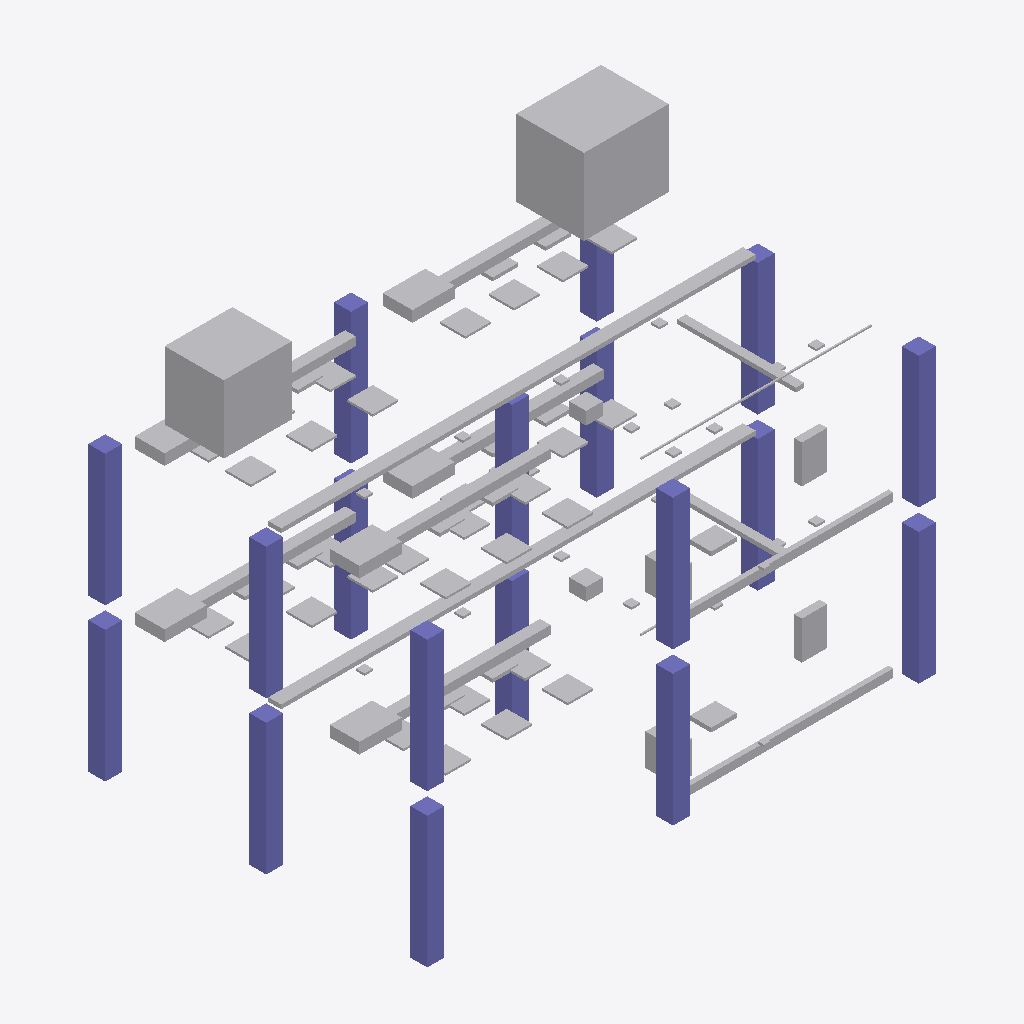
Isometric view of an IFC building model (IFC-SPF (STEP), schema IFC4, length unit millimetre), seen from the south-west, elements coloured by IFC class (only those large enough to see are counted): 91 other elements (light grey), 18 columns (violet).
Extent 12.0 m × 8.0 m × 9.4 m (x, y, z). Elements (114): 52 IfcLightFixture, 18 IfcColumn, 14 IfcFlowSegment, 12 IfcAirTerminal, 12 IfcEnergyConversionDevice, 6 IfcSanitaryTerminal.

HEADER;
FILE_DESCRIPTION(('ViewDefinition[DesignTransferView]'),'2;1');
FILE_NAME('/dev/null','2026-10-22T11:03:30+07:00',(''),(''),'IfcOpenShell 0.8.5','IfcOpenShell 0.8.5','Nobody');
FILE_SCHEMA(('IFC4'));
ENDSEC;
DATA;
#1=IFCPROJECT('0aaP7Lpkz8OA0BhOnDizc_',$,'ToaNha_BIM_MEP_12x8m',$,$,$,$,(#10),#5);
#12=IFCSITE('0Y0haCh7L9RRRE$im9cuI_',$,'KhuDat_DuAn',$,$,$,$,$,$,$,$,$,$,$);
#14=IFCBUILDING('1rzah9enD8hhQAzO7Fpdnd',$,'ToaNha_MEP_BIM',$,$,$,$,$,$,$,$,$);
#16=IFCBUILDINGSTOREY('0ldYT2SZ1Efgm7IHxD9V8j',$,'Tang_1',$,$,$,$,$,$,$);
#18=IFCBUILDINGSTOREY('1z7uhm9z59bPTCV2taz3uf',$,'Tang_2',$,$,$,$,$,$,$);
#19=IFCBUILDINGSTOREY('2WMHmp4FP7JxxkEMdn3gSw',$,'Mai',$,$,$,$,$,$,$);
#1838=IFCENERGYCONVERSIONDEVICE('3B68cL0efAmORNCt_F5XzT',$,'Bồn Nước Mái Inox Sơn Hà 2000L',$,$,$,#1853,$);
#1854=IFCENERGYCONVERSIONDEVICE('083ut4ovf1$PzuXIuSZ3xi',$,'Cụm Dàn Nóng VRV Ngoài Trời 10 HP',$,$,$,#1869,$);
#1100=IFCFLOWSEGMENT('1_wsQ4ICr8fAd_2$tj$3i8',$,'Máng Cáp Điện Trục Chính 300x100 Tang_2',$,$,$,#1115,$);
#192=IFCFLOWSEGMENT('1Kbkk_1BT4Hgcsy0OciYnI',$,'Máng Cáp Điện Trục Chính 300x100 Tang_1',$,$,$,#207,$);
#930=IFCCOLUMN('337gxkElbB8h16saP3A9Wv',$,'Cột Bê Tông 400x400 Tang_2',$,$,$,#945,$,$);
#22=IFCCOLUMN('0wooJLuCr6OfAaGJsaWvgK',$,'Cột Bê Tông 400x400 Tang_1',$,$,$,#37,$,$);
#38=IFCCOLUMN('2mp1ierY16zR3zG8kOHVTR',$,'Cột Bê Tông 400x400 Tang_1',$,$,$,#53,$,$);
#70=IFCCOLUMN('25bZkEkH99c8ETdB7H574C',$,'Cột Bê Tông 400x400 Tang_1',$,$,$,#85,$,$);
#54=IFCCOLUMN('2HIhhVYHP7jP6La_cg7kPh',$,'Cột Bê Tông 400x400 Tang_1',$,$,$,#69,$,$);
#978=IFCCOLUMN('2ZTtnpbQn9MfSLnJBVwXi2',$,'Cột Bê Tông 400x400 Tang_2',$,$,$,#993,$,$);
#962=IFCCOLUMN('2vUmASlRX0gOMu0I$mtory',$,'Cột Bê Tông 400x400 Tang_2',$,$,$,#977,$,$);
#1026=IFCCOLUMN('2Q1hcm1HvF9vjJ8jCGxJgM',$,'Cột Bê Tông 400x400 Tang_2',$,$,$,#1041,$,$);
#118=IFCCOLUMN('3IJh$wuG9FNxJjNndPZCZj',$,'Cột Bê Tông 400x400 Tang_1',$,$,$,#133,$,$);
#946=IFCCOLUMN('00BwQsbYLCVuiB_lHHoKY1',$,'Cột Bê Tông 400x400 Tang_2',$,$,$,#961,$,$);
#1042=IFCCOLUMN('2Faua3Y8H4FeyifGdWRUro',$,'Cột Bê Tông 400x400 Tang_2',$,$,$,#1057,$,$);
#1010=IFCCOLUMN('0WDPfoF_zEiOh4A9O$m98u',$,'Cột Bê Tông 400x400 Tang_2',$,$,$,#1025,$,$);
#134=IFCCOLUMN('10G35sRrTDEO5i4jxlpuUh',$,'Cột Bê Tông 400x400 Tang_1',$,$,$,#149,$,$);
#150=IFCCOLUMN('2JLgQuPIrEmfA_uvRl24Pg',$,'Cột Bê Tông 400x400 Tang_1',$,$,$,#165,$,$);
#1692=IFCFLOWSEGMENT('0M7GbPpQPETuhq9zae$sv5',$,'Ống Gió Cấp SA 250x200 - Khu Vực Làm Việc Chung Tang_2',$,$,$,#1707,$);
#994=IFCCOLUMN('0Va1B1MUb2_fnBPdPMDUO5',$,'Cột Bê Tông 400x400 Tang_2',$,$,$,#1009,$,$);
#86=IFCCOLUMN('0in8Chnb56lfAr79yyY5Ds',$,'Cột Bê Tông 400x400 Tang_1',$,$,$,#101,$,$);
#1820=IFCFLOWSEGMENT('1fqV8W6jH0W8BqkwuwHkrV',$,'Ống Thoát Phân uPVC Ø114 Dốc 2% Tang_2',$,$,$,#1835,$);
#912=IFCFLOWSEGMENT('36HAjLvaL8gehHvm0d95SN',$,'Ống Thoát Phân uPVC Ø114 Dốc 2% Tang_1',$,$,$,#927,$);
#102=IFCCOLUMN('1cfuG$l5f3d9fT6lvscfsm',$,'Cột Bê Tông 400x400 Tang_1',$,$,$,#117,$,$);
#784=IFCFLOWSEGMENT('1ZtnH9Yl9BBe7EIIKXZ5iA',$,'Ống Gió Cấp SA 250x200 - Khu Vực Làm Việc Chung Tang_1',$,$,$,#799,$);
#656=IFCFLOWSEGMENT('0xr7xNJprErf6kbPx_wV6j',$,'Ống Gió Cấp SA 250x200 - Văn Phòng Chính Tang_1',$,$,$,#671,$);
#720=IFCFLOWSEGMENT('28$7gr6yvCdPfCdqtxWgO1',$,'Ống Gió Cấp SA 250x200 - Phòng Họp Cao Cấp Tang_1',$,$,$,#735,$);
#640=IFCENERGYCONVERSIONDEVICE('0tslZ1ZWn3yut4GN85wg$M',$,'Dàn Lạnh FCU Giấu Trần Nối Ống Gió 1.5 HP (12,000 BTU/h) - Văn Phòng Chính Tang_1',$,$,$,#655,$);
#768=IFCENERGYCONVERSIONDEVICE('2ZRQzfFPv1NB25l1eoxFWG',$,'Dàn Lạnh FCU Giấu Trần Nối Ống Gió 1.5 HP (12,000 BTU/h) - Khu Vực Làm Việc Chung Tang_1',$,$,$,#783,$);
#1612=IFCENERGYCONVERSIONDEVICE('2qb6O4fR14DAhGPj00T8Oy',$,'Dàn Lạnh FCU Giấu Trần Nối Ống Gió 1.5 HP (12,000 BTU/h) - Phòng Họp Cao Cấp Tang_2',$,$,$,#1627,$);
#1676=IFCENERGYCONVERSIONDEVICE('39wqywFPbF5vreFxcIpnb$',$,'Dàn Lạnh FCU Giấu Trần Nối Ống Gió 1.5 HP (12,000 BTU/h) - Khu Vực Làm Việc Chung Tang_2',$,$,$,#1691,$);
#1058=IFCCOLUMN('36pgHohjf69ulUs$pml1dF',$,'Cột Bê Tông 400x400 Tang_2',$,$,$,#1073,$,$);
#1628=IFCFLOWSEGMENT('11WevGe8b0nOcgoS6nYi9E',$,'Ống Gió Cấp SA 250x200 - Phòng Họp Cao Cấp Tang_2',$,$,$,#1643,$);
#704=IFCENERGYCONVERSIONDEVICE('02TJldBQX9_A12sfXzyqBH',$,'Dàn Lạnh FCU Giấu Trần Nối Ống Gió 1.5 HP (12,000 BTU/h) - Phòng Họp Cao Cấp Tang_1',$,$,$,#719,$);
#1116=IFCFLOWSEGMENT('2A1xiJkIrF5QJy90ijMC$y',$,'Máng Cáp Nhánh Vào Phòng Kỹ Thuật 200x100 Tang_2',$,$,$,#1131,$);
#176=IFCENERGYCONVERSIONDEVICE('3RSevOMr58Ugdn43s_73oj',$,'Tủ Điện Phân Phối DB-1',$,$,$,#191,$);
#1084=IFCENERGYCONVERSIONDEVICE('2dYKXlOVj1Rvbnt38837OK',$,'Tủ Điện Phân Phối DB-2',$,$,$,#1099,$);
#1548=IFCENERGYCONVERSIONDEVICE('1sl24sbJP2AA$$Iz6JCS3S',$,'Dàn Lạnh FCU Giấu Trần Nối Ống Gió 1.5 HP (12,000 BTU/h) - Văn Phòng Chính Tang_2',$,$,$,#1563,$);
#1564=IFCFLOWSEGMENT('1HdcyXBJL2fPU29jDldNCs',$,'Ống Gió Cấp SA 250x200 - Văn Phòng Chính Tang_2',$,$,$,#1579,$);
#208=IFCFLOWSEGMENT('1ZOitzBxrCeuTRx26CFnN5',$,'Máng Cáp Nhánh Vào Phòng Kỹ Thuật 200x100 Tang_1',$,$,$,#223,$);
#256=IFCLIGHTFIXTURE('0Z_9J$X6b3fwQpQrcFT62t',$,'Đèn LED Panel Âm Trần 600x600 - Văn Phòng Chính Tang_1',$,$,$,#271,$,$);
#416=IFCLIGHTFIXTURE('31M$gwFbfFAQq1j$1mLEMY',$,'Đèn LED Panel Âm Trần 600x600 - Khu Vực Làm Việc Chung Tang_1',$,$,$,#431,$,$);
#448=IFCLIGHTFIXTURE('1iwnLb1sfAVh8fjnMkcain',$,'Đèn LED Panel Âm Trần 600x600 - Khu Vực Làm Việc Chung Tang_1',$,$,$,#463,$,$);
#1196=IFCLIGHTFIXTURE('0Gvj5$szX9vPAIefa$jOMb',$,'Đèn LED Panel Âm Trần 600x600 - Văn Phòng Chính Tang_2',$,$,$,#1211,$,$);
#1356=IFCLIGHTFIXTURE('1G7k10URP37Bs5ybXQc4Kv',$,'Đèn LED Panel Âm Trần 600x600 - Khu Vực Làm Việc Chung Tang_2',$,$,$,#1371,$,$);
#1164=IFCLIGHTFIXTURE('0cdpK4hEH0legS$33UEeWP',$,'Đèn LED Panel Âm Trần 600x600 - Văn Phòng Chính Tang_2',$,$,$,#1179,$,$);
#1228=IFCLIGHTFIXTURE('1kF83M$MjDug5RpVI6u7vx',$,'Đèn LED Panel Âm Trần 600x600 - Phòng Họp Cao Cấp Tang_2',$,$,$,#1243,$,$);
#1260=IFCLIGHTFIXTURE('0OUmTqX298L8zZUzIYuBKL',$,'Đèn LED Panel Âm Trần 600x600 - Phòng Họp Cao Cấp Tang_2',$,$,$,#1275,$,$);
#1244=IFCLIGHTFIXTURE('1j_BBH72b44wQNunvL3_cU',$,'Đèn LED Panel Âm Trần 600x600 - Phòng Họp Cao Cấp Tang_2',$,$,$,#1259,$,$);
#1324=IFCLIGHTFIXTURE('1x7InorSbEHvVZaO7yCvWS',$,'Đèn LED Panel Âm Trần 600x600 - Khu Vực Làm Việc Chung Tang_2',$,$,$,#1339,$,$);
#1132=IFCLIGHTFIXTURE('2nX$h$tR15Y8Qlp$RFH3tz',$,'Đèn LED Panel Âm Trần 600x600 - Văn Phòng Chính Tang_2',$,$,$,#1147,$,$);
#1292=IFCLIGHTFIXTURE('37gOjji05CYuRYOpx_aBvL',$,'Đèn LED Panel Âm Trần 600x600 - Khu Vực Làm Việc Chung Tang_2',$,$,$,#1307,$,$);
#864=IFCSANITARYTERMINAL('3lfaK2DAb289TalGnuiacd',$,'Chậu Rửa Lavabo Đặt Bàn Tang_1',$,$,$,#879,$,$);
#1772=IFCSANITARYTERMINAL('1HZ1nJbtD2QO9AvHuttacQ',$,'Chậu Rửa Lavabo Đặt Bàn Tang_2',$,$,$,#1787,$,$);
#352=IFCLIGHTFIXTURE('1ssc11mYLF6AxTaZRMR1Qb',$,'Đèn LED Panel Âm Trần 600x600 - Phòng Họp Cao Cấp Tang_1',$,$,$,#367,$,$);
#1740=IFCENERGYCONVERSIONDEVICE('0usumCcw519vhJ$kaP2m$3',$,'Quạt Hút Gió Âm Trần WC 250 CMH Tang_2',$,$,$,#1755,$);
#832=IFCENERGYCONVERSIONDEVICE('0tl7xsCaf5BOPmOK8ZByMz',$,'Quạt Hút Gió Âm Trần WC 250 CMH Tang_1',$,$,$,#847,$);
#1276=IFCLIGHTFIXTURE('0bJoMLpuT7xfVQRWEdBtI1',$,'Đèn LED Panel Âm Trần 600x600 - Phòng Họp Cao Cấp Tang_2',$,$,$,#1291,$,$);
#1804=IFCFLOWSEGMENT('0XLR6ZMnfDIQhbYi$ZZZxF',$,'Ống Cấp Nước Lạnh PPR DN25 Tang_2',$,$,$,#1819,$);
#464=IFCLIGHTFIXTURE('3UWaDAoATFce02wJQGeokP',$,'Đèn LED Panel Âm Trần 600x600 - Khu Vực Làm Việc Chung Tang_1',$,$,$,#479,$,$);
#1372=IFCLIGHTFIXTURE('1qKaah9y11Ww94P1UI3H$w',$,'Đèn LED Panel Âm Trần 600x600 - Khu Vực Làm Việc Chung Tang_2',$,$,$,#1387,$,$);
#1212=IFCLIGHTFIXTURE('3aQZZ8XHj5IR6OcfyWbzVl',$,'Đèn LED Panel Âm Trần 600x600 - Văn Phòng Chính Tang_2',$,$,$,#1227,$,$);
#368=IFCLIGHTFIXTURE('1BialNhV1BfBPPgMnw8fKL',$,'Đèn LED Panel Âm Trần 600x600 - Phòng Họp Cao Cấp Tang_1',$,$,$,#383,$,$);
#240=IFCLIGHTFIXTURE('0mhTTLqZz7Sw7iTmWkAqpi',$,'Đèn LED Panel Âm Trần 600x600 - Văn Phòng Chính Tang_1',$,$,$,#255,$,$);
#1308=IFCLIGHTFIXTURE('0zXPhsZ197VhLFwuiT4a2m',$,'Đèn LED Panel Âm Trần 600x600 - Khu Vực Làm Việc Chung Tang_2',$,$,$,#1323,$,$);
#288=IFCLIGHTFIXTURE('1A_6un2CP1vQzJTF7tDkis',$,'Đèn LED Panel Âm Trần 600x600 - Văn Phòng Chính Tang_1',$,$,$,#303,$,$);
#1340=IFCLIGHTFIXTURE('1A556YhHDAAxyJfguZsanm',$,'Đèn LED Panel Âm Trần 600x600 - Khu Vực Làm Việc Chung Tang_2',$,$,$,#1355,$,$);
#432=IFCLIGHTFIXTURE('33Fg307NTChuqvyT_mApqf',$,'Đèn LED Panel Âm Trần 600x600 - Khu Vực Làm Việc Chung Tang_1',$,$,$,#447,$,$);
#848=IFCSANITARYTERMINAL('2KZ$Rq3jvC8hDlDRU8FsgY',$,'Bồn Cầu 2 Khối Cao Cấp Tang_1',$,$,$,#863,$,$);
#1756=IFCSANITARYTERMINAL('3JK29FKbbC1vFuDx2XRurf',$,'Bồn Cầu 2 Khối Cao Cấp Tang_2',$,$,$,#1771,$,$);
#384=IFCLIGHTFIXTURE('0Ip0hZI95Akgz3kIjdXqsO',$,'Đèn LED Panel Âm Trần 600x600 - Khu Vực Làm Việc Chung Tang_1',$,$,$,#399,$,$);
#400=IFCLIGHTFIXTURE('1jDFrVXMP8egT2b9Tp7Toq',$,'Đèn LED Panel Âm Trần 600x600 - Khu Vực Làm Việc Chung Tang_1',$,$,$,#415,$,$);
#1644=IFCAIRTERMINAL('3lvE7q$jLDpw4tWbhaRfCz',$,'Miệng Gió Cấp 600x600 - Phòng Họp Cao Cấp Tang_2',$,$,$,#1659,$,$);
#1660=IFCAIRTERMINAL('3Nk5QHSLbBbw1pX0$s9gJD',$,'Miệng Gió Cấp 600x600 - Phòng Họp Cao Cấp Tang_2',$,$,$,#1675,$,$);
#752=IFCAIRTERMINAL('1Vu6DkArjB9BLDecOn_tCX',$,'Miệng Gió Cấp 600x600 - Phòng Họp Cao Cấp Tang_1',$,$,$,#767,$,$);
#688=IFCAIRTERMINAL('011Iz6u4L5zOOMmL2r7QSn',$,'Miệng Gió Cấp 600x600 - Văn Phòng Chính Tang_1',$,$,$,#703,$,$);
#816=IFCAIRTERMINAL('0sRjNpyDzBhP22g2pWxh0r',$,'Miệng Gió Cấp 600x600 - Khu Vực Làm Việc Chung Tang_1',$,$,$,#831,$,$);
#1724=IFCAIRTERMINAL('0epDWafxbFmeFn3EmcX0S7',$,'Miệng Gió Cấp 600x600 - Khu Vực Làm Việc Chung Tang_2',$,$,$,#1739,$,$);
#224=IFCLIGHTFIXTURE('33NxTiNFL6ZOIKDmehl0JB',$,'Đèn LED Panel Âm Trần 600x600 - Văn Phòng Chính Tang_1',$,$,$,#239,$,$);
#304=IFCLIGHTFIXTURE('0A7g_twaz3tg5JNSXCM6D0',$,'Đèn LED Panel Âm Trần 600x600 - Văn Phòng Chính Tang_1',$,$,$,#319,$,$);
#1708=IFCAIRTERMINAL('1V8hFlQwH9Zwnqn83yrymY',$,'Miệng Gió Cấp 600x600 - Khu Vực Làm Việc Chung Tang_2',$,$,$,#1723,$,$);
#1596=IFCAIRTERMINAL('2F5Nq9Oz9DzwNGT$u$2OoB',$,'Miệng Gió Cấp 600x600 - Văn Phòng Chính Tang_2',$,$,$,#1611,$,$);
#1148=IFCLIGHTFIXTURE('3sXyoZ5bn6I9pc1VxoGan1',$,'Đèn LED Panel Âm Trần 600x600 - Văn Phòng Chính Tang_2',$,$,$,#1163,$,$);
#800=IFCAIRTERMINAL('1ZEcVWg5n65uhUN8IGG5y$',$,'Miệng Gió Cấp 600x600 - Khu Vực Làm Việc Chung Tang_1',$,$,$,#815,$,$);
#320=IFCLIGHTFIXTURE('0MoTlsQkXEU9ms8XFc3CFI',$,'Đèn LED Panel Âm Trần 600x600 - Phòng Họp Cao Cấp Tang_1',$,$,$,#335,$,$);
#672=IFCAIRTERMINAL('2f6raaxcjCjOdrmyYn$A_t',$,'Miệng Gió Cấp 600x600 - Văn Phòng Chính Tang_1',$,$,$,#687,$,$);
#496=IFCLIGHTFIXTURE('2UOxnEYpLEHOb6TSNqrExr',$,'Đèn LED Downlight Âm Trần Ø150 - Khu Vệ Sinh WC Tang_1',$,$,$,#511,$,$);
#560=IFCLIGHTFIXTURE('2U5GuNs8f8CuSTEEcEXB_Q',$,'Bộ Đèn LED Tube T8 1200mm - Phòng Kỹ Thuật MEP Tang_1',$,$,$,#575,$,$);
#1388=IFCLIGHTFIXTURE('2pu3z2WRTFSR2a6Ato1ZWM',$,'Đèn LED Downlight Âm Trần Ø150 - Khu Vệ Sinh WC Tang_2',$,$,$,#1403,$,$);
#1420=IFCLIGHTFIXTURE('1WtZmojTrAnBRcAUj3HGF3',$,'Đèn LED Downlight Âm Trần Ø150 - Khu Vệ Sinh WC Tang_2',$,$,$,#1435,$,$);
#1500=IFCLIGHTFIXTURE('2NIli7S3HFjO$tzc1TvwFk',$,'Đèn LED Downlight Âm Trần Ø150 - Hành Lang Trung Tâm Tang_2',$,$,$,#1515,$,$);
#1532=IFCLIGHTFIXTURE('1j1mTaVIjCW9M5d16fkBol',$,'Đèn LED Downlight Âm Trần Ø150 - Hành Lang Trung Tâm Tang_2',$,$,$,#1547,$,$);
#592=IFCLIGHTFIXTURE('09tG$LozbFZOmpnTVHSmOf',$,'Đèn LED Downlight Âm Trần Ø150 - Hành Lang Trung Tâm Tang_1',$,$,$,#607,$,$);
#576=IFCLIGHTFIXTURE('2h1USKWUT5XA0pItEncOuK',$,'Đèn LED Downlight Âm Trần Ø150 - Hành Lang Trung Tâm Tang_1',$,$,$,#591,$,$);
#608=IFCLIGHTFIXTURE('1_4iKb4qnBP9vU0G5_PGZ$',$,'Đèn LED Downlight Âm Trần Ø150 - Hành Lang Trung Tâm Tang_1',$,$,$,#623,$,$);
#1404=IFCLIGHTFIXTURE('2852Fl$mf1mgtEtm6TqSNn',$,'Đèn LED Downlight Âm Trần Ø150 - Khu Vệ Sinh WC Tang_2',$,$,$,#1419,$,$);
#1468=IFCLIGHTFIXTURE('2p5zWrOFfCuQVdMT80HZi0',$,'Bộ Đèn LED Tube T8 1200mm - Phòng Kỹ Thuật MEP Tang_2',$,$,$,#1483,$,$);
#1436=IFCLIGHTFIXTURE('1yzaAhEfv919gbBEbUzrzM',$,'Đèn LED Downlight Âm Trần Ø150 - Khu Vệ Sinh WC Tang_2',$,$,$,#1451,$,$);
#1484=IFCLIGHTFIXTURE('2Y88VyH9D929dNS$bcSuer',$,'Đèn LED Downlight Âm Trần Ø150 - Hành Lang Trung Tâm Tang_2',$,$,$,#1499,$,$);
#1516=IFCLIGHTFIXTURE('3QKManwLDEXQTeJPeEoFwL',$,'Đèn LED Downlight Âm Trần Ø150 - Hành Lang Trung Tâm Tang_2',$,$,$,#1531,$,$);
#736=IFCAIRTERMINAL('1oPGmJ$NX2CR8WVBh68JmA',$,'Miệng Gió Cấp 600x600 - Phòng Họp Cao Cấp Tang_1',$,$,$,#751,$,$);
#272=IFCLIGHTFIXTURE('3cZop2nR1CYvd9oHFbaWcb',$,'Đèn LED Panel Âm Trần 600x600 - Văn Phòng Chính Tang_1',$,$,$,#287,$,$);
#336=IFCLIGHTFIXTURE('0wUgJKI_TA8AX8uswc9$XG',$,'Đèn LED Panel Âm Trần 600x600 - Phòng Họp Cao Cấp Tang_1',$,$,$,#351,$,$);
#1788=IFCSANITARYTERMINAL('11LmQBwJnCuPKT25o2zxhW',$,'Phễu Thu Sàn Bẫy Mùi Ø90 Tang_2',$,$,$,#1803,$,$);
#880=IFCSANITARYTERMINAL('3w_zRyUsr05A9SSM1$xGjC',$,'Phễu Thu Sàn Bẫy Mùi Ø90 Tang_1',$,$,$,#895,$,$);
#512=IFCLIGHTFIXTURE('1ZgFnEP3122xUvguNyiq5L',$,'Đèn LED Downlight Âm Trần Ø150 - Khu Vệ Sinh WC Tang_1',$,$,$,#527,$,$);
#544=IFCLIGHTFIXTURE('35iOMVjGf1HuPrSSB2Wihj',$,'Bộ Đèn LED Tube T8 1200mm - Phòng Kỹ Thuật MEP Tang_1',$,$,$,#559,$,$);
#1452=IFCLIGHTFIXTURE('0aPnQ077n1twot_Fm$uP07',$,'Bộ Đèn LED Tube T8 1200mm - Phòng Kỹ Thuật MEP Tang_2',$,$,$,#1467,$,$);
#896=IFCFLOWSEGMENT('3tksPNgjfDGwhWmsyjaU3b',$,'Ống Cấp Nước Lạnh PPR DN25 Tang_1',$,$,$,#911,$);
ENDSEC;
